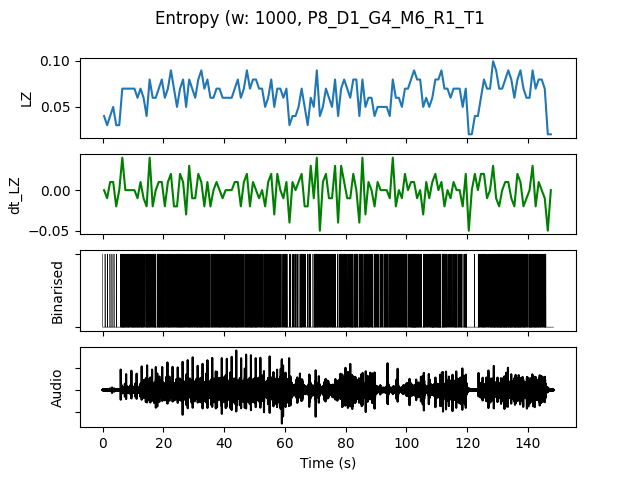

Data behind this chart, as committed beside it:
, t0, LZ, dt_LZ, IOI, nCounts
0.0, 0.0, 0.03986, 0.0, 0.5, 2
1.0, 1.0, 0.0299, -0.009966, 1.0, 1
2.0, 2.0, 0.03986, 0.009966, 1.0, 1
3.0, 3.0, 0.04983, 0.009966, 0.5, 2
4.0, 4.0, 0.0299, -0.01993, 1.0, 1
5.0, 5.0, 0.0299, 0.0, 1.0, 1
6.0, 6.0, 0.06976, 0.03986, 0.1429, 7
7.0, 7.0, 0.06976, 0.0, 0.1667, 6
8.0, 8.0, 0.06976, 0.0, 0.1667, 6
9.0, 9.0, 0.06976, 0.0, 0.1667, 6
10.0, 10.0, 0.06976, 0.0, 0.1429, 7
11.0, 11.0, 0.05979, -0.009966, 0.1667, 6
12.0, 12.0, 0.06976, 0.009966, 0.1667, 6
13.0, 13.0, 0.05979, -0.009966, 0.2, 5
14.0, 14.0, 0.03986, -0.01993, 0.1667, 6
15.0, 15.0, 0.07973, 0.03986, 0.1667, 6
16.0, 16.0, 0.05979, -0.01993, 0.2, 5
17.0, 17.0, 0.05979, 0.0, 0.25, 4
18.0, 18.0, 0.06976, 0.009966, 0.1667, 6
19.0, 19.0, 0.07973, 0.009966, 0.1429, 7
20.0, 20.0, 0.05979, -0.01993, 0.25, 4
21.0, 21.0, 0.06976, 0.009966, 0.2, 5
22.0, 22.0, 0.08969, 0.01993, 0.1667, 6
23.0, 23.0, 0.06976, -0.01993, 0.2, 5
24.0, 24.0, 0.04983, -0.01993, 0.2, 5
25.0, 25.0, 0.06976, 0.01993, 0.1429, 7
26.0, 26.0, 0.07973, 0.009966, 0.1429, 7
27.0, 27.0, 0.04983, -0.0299, 0.3333, 3
28.0, 28.0, 0.07973, 0.0299, 0.1429, 7
29.0, 29.0, 0.06976, -0.009966, 0.2, 5
30.0, 30.0, 0.05979, -0.009966, 0.2, 5
31.0, 31.0, 0.07973, 0.01993, 0.1667, 6
32.0, 32.0, 0.08969, 0.009966, 0.1429, 7
33.0, 33.0, 0.06976, -0.01993, 0.25, 4
34.0, 34.0, 0.07973, 0.009966, 0.1429, 7
35.0, 35.0, 0.05979, -0.01993, 0.25, 4
36.0, 36.0, 0.05979, 0.0, 0.2, 5
37.0, 37.0, 0.06976, 0.009966, 0.2, 5
38.0, 38.0, 0.06976, 0.0, 0.1667, 6
39.0, 39.0, 0.05979, -0.009966, 0.2, 5
40.0, 40.0, 0.05979, 0.0, 0.2, 5
41.0, 41.0, 0.05979, 0.0, 0.2, 5
42.0, 42.0, 0.05979, 0.0, 0.1667, 6
43.0, 43.0, 0.06976, 0.009966, 0.2, 5
44.0, 44.0, 0.07973, 0.009966, 0.1667, 6
45.0, 45.0, 0.05979, -0.01993, 0.2, 5
46.0, 46.0, 0.06976, 0.009966, 0.25, 4
47.0, 47.0, 0.08969, 0.01993, 0.1429, 7
48.0, 48.0, 0.06976, -0.01993, 0.1667, 6
49.0, 49.0, 0.07973, 0.009966, 0.1667, 6
50.0, 50.0, 0.07973, 0.0, 0.1429, 7
51.0, 51.0, 0.06976, -0.009966, 0.25, 4
52.0, 52.0, 0.06976, 0.0, 0.2, 5
53.0, 53.0, 0.04983, -0.01993, 0.1667, 6
54.0, 54.0, 0.05979, 0.009966, 0.1667, 6
55.0, 55.0, 0.07973, 0.01993, 0.1667, 6
56.0, 56.0, 0.04983, -0.0299, 0.2, 5
57.0, 57.0, 0.06976, 0.01993, 0.2, 5
58.0, 58.0, 0.06976, 0.0, 0.25, 4
59.0, 59.0, 0.05979, -0.009966, 0.3333, 3
... 88 more rows
